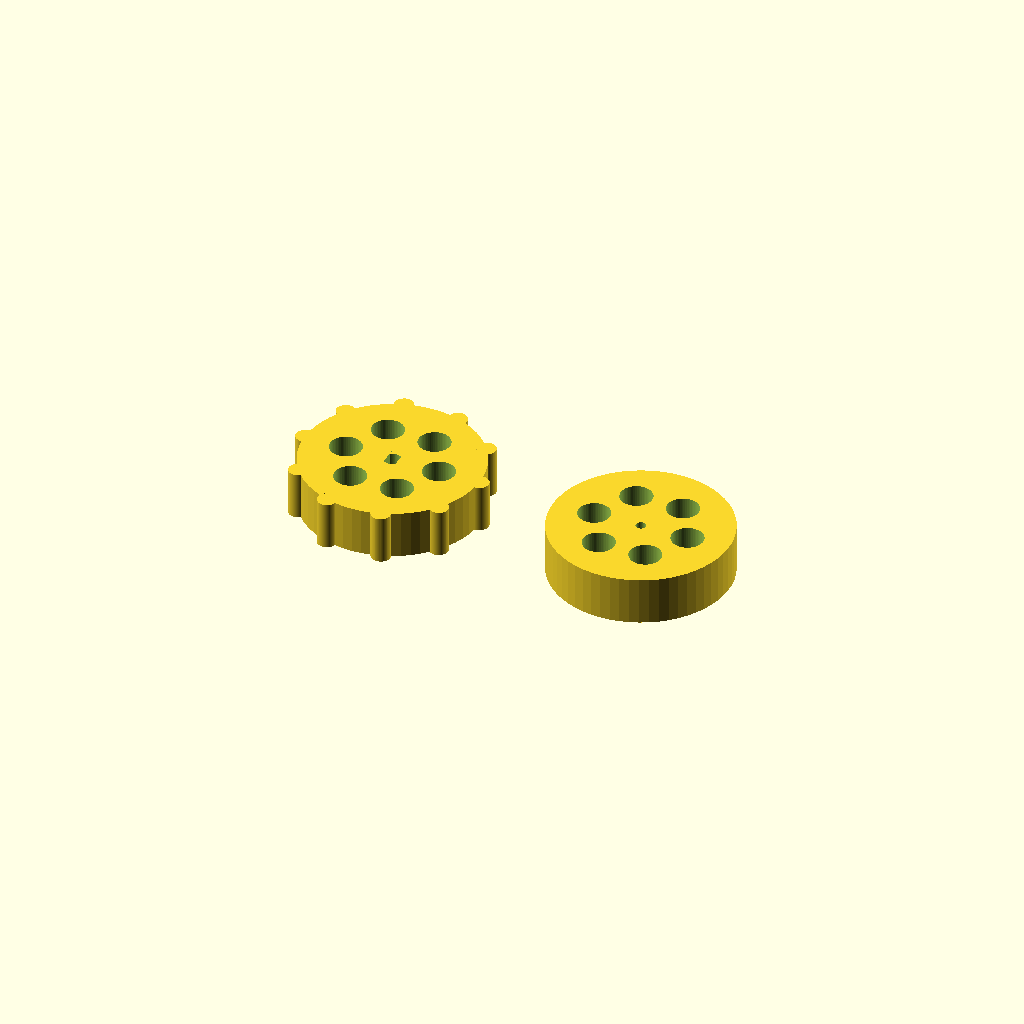
Cell 1: rendered with the file's own defaults.
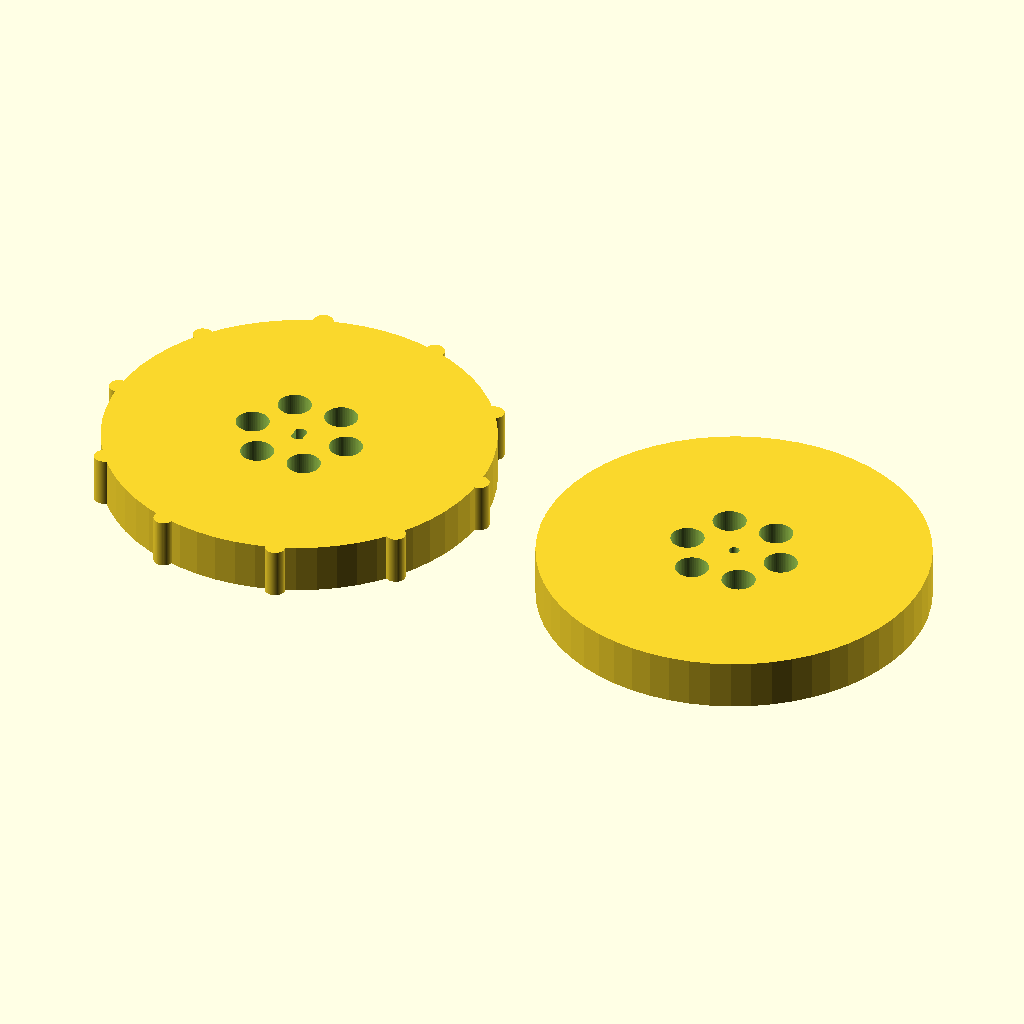
Cell 2: the same model with rueda_r = 60.
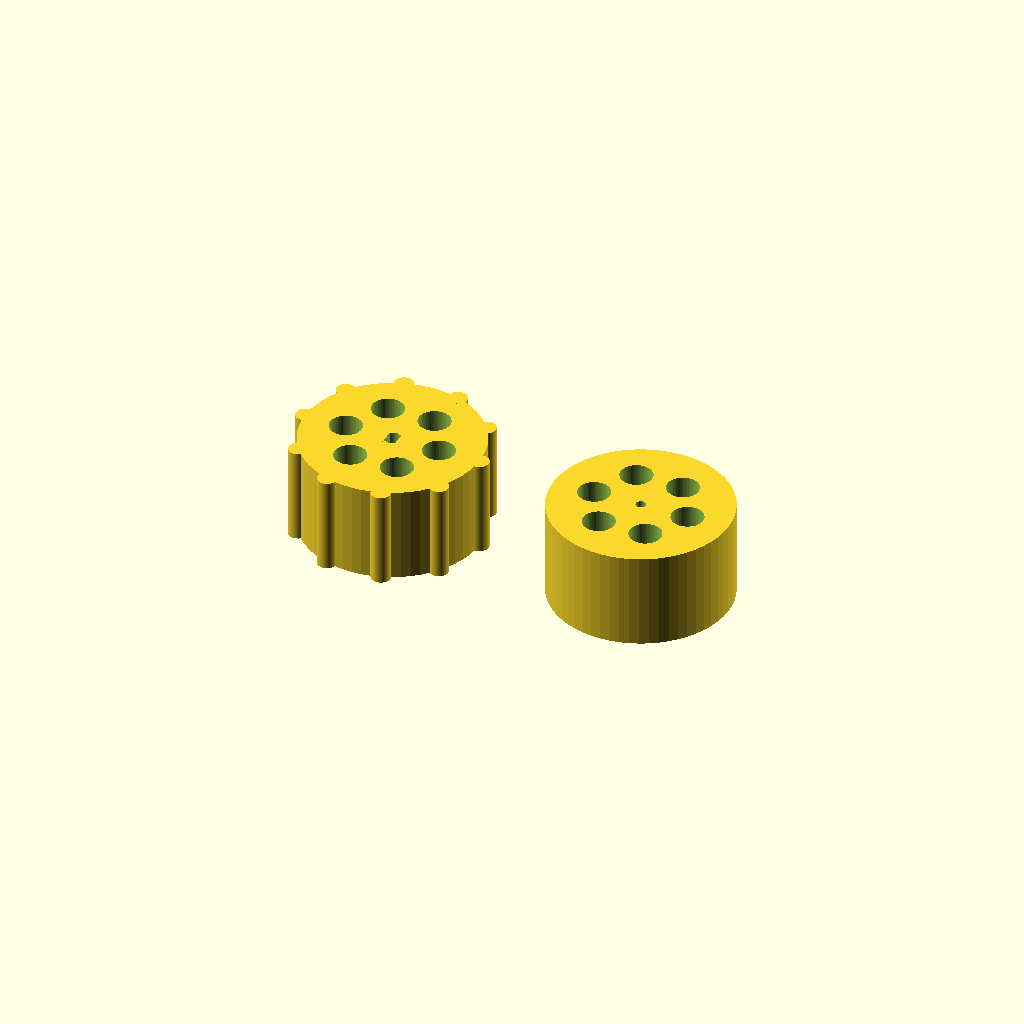
Cell 3: the same model with rueda_w = 30.
All cells are drawn from one camera (rotation 55°, 0°, 25°, orthographic, colour scheme Cornfield), so only the parameter changes between them.
The OpenSCAD source (cad/ruedas_orugas.scad):
// Ruedas: Sprocket (Motriz) e Idler (Loca) para el Robot de Orugas
// Taller de Programación I - Solemne 3

$fn = 60;

// Parámetros de Rueda
rueda_r = 30.0;      // Radio exterior
rueda_w = 15.0;      // Ancho de la rueda
eje_r = 2.0;         // Agujero del eje del motor (eje TT semiplano)
num_dientes = 10;    // Dientes para engranar la oruga

module rueda_sprocket() {
    difference() {
        union() {
            // Cilindro base
            cylinder(r = rueda_r - 2, h = rueda_w, center=true);
            
            // Dientes para la oruga
            for (i = [0:360/num_dientes:360]) {
                rotate([0, 0, i])
                    translate([rueda_r - 2, 0, 0])
                        cylinder(r = 3, h = rueda_w, center=true);
            }
        }
        
        // Agujero para acople de eje chato de motor TT
        intersection() {
            cylinder(r=2.7, h=rueda_w + 2, center=true);
            cube([3.7, 10, rueda_w + 4], center=true);
        }
        
        // Rebajes para aligerar la rueda (agujeros decorativos)
        for (i = [0:60:360]) {
            rotate([0, 0, i])
                translate([15, 0, 0])
                    cylinder(r=5, h=rueda_w + 2, center=true);
        }
    }
}

module rueda_idler() {
    difference() {
        // Cilindro base libre
        cylinder(r = rueda_r - 2, h = rueda_w, center=true);
        
        // Rodamiento central (tornillo M3)
        cylinder(r = 1.6, h = rueda_w + 2, center=true);
        
        // Rebajes para aligerar
        for (i = [0:60:360]) {
            rotate([0, 0, i])
                translate([15, 0, 0])
                    cylinder(r=5, h=rueda_w + 2, center=true);
        }
    }
}

// Visualización (Descomenta una para exportar por separado)
translate([-rueda_r - 10, 0, 0]) rueda_sprocket();
translate([rueda_r + 10, 0, 0]) rueda_idler();
Parameter table extracted from the source (name, type, default, range or options):
rueda_r: number, default 30
rueda_w: number, default 15
eje_r: number, default 2
num_dientes: number, default 10
